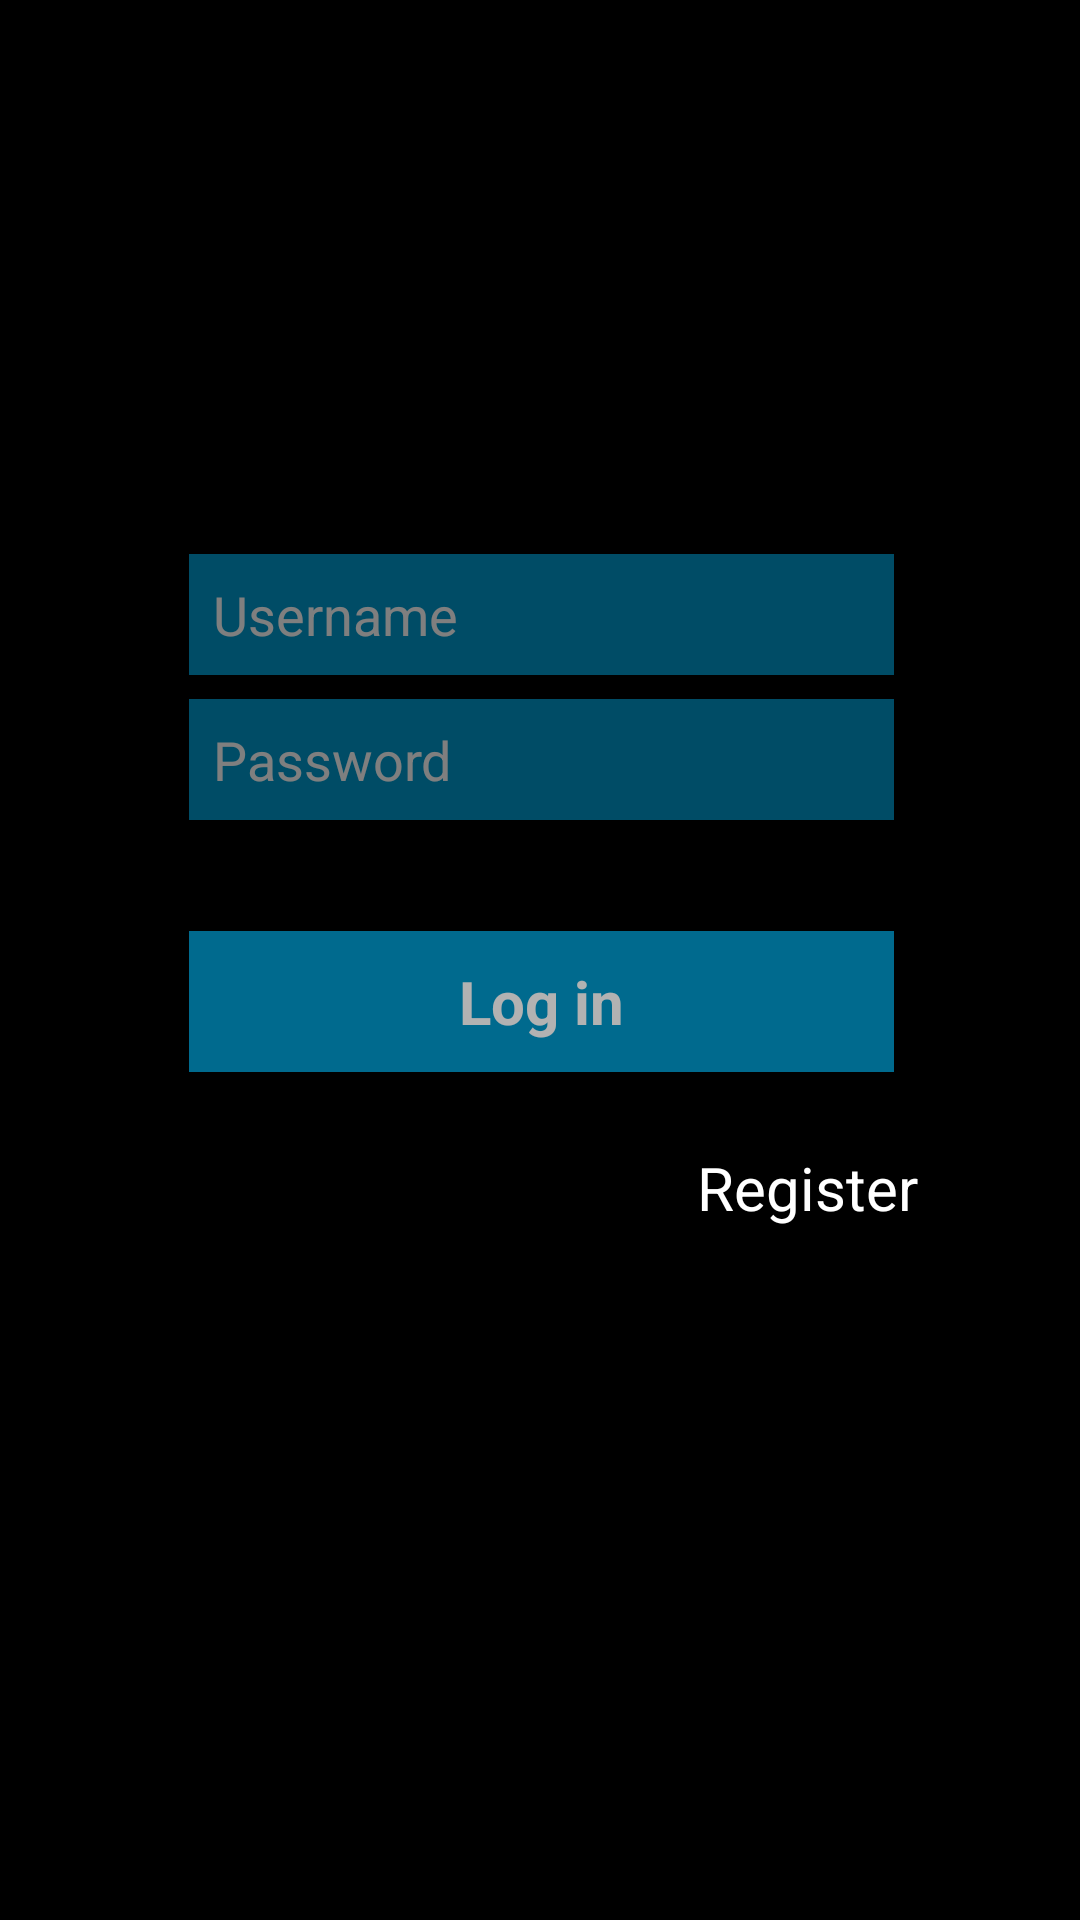

Reconstruct the res/layout file that produces this screen, plus the resources it refers to.
<!-- AndroidManifest.xml: application theme AppTheme -->
<!-- res/layout/activity_login.xml -->
<?xml version="1.0" encoding="utf-8"?>
<android.support.constraint.ConstraintLayout xmlns:android="http://schemas.android.com/apk/res/android"
    xmlns:app="http://schemas.android.com/apk/res-auto"
    android:layout_width="match_parent"
    android:layout_height="match_parent"
    android:background="@android:color/black">

    <ImageView
        android:id="@+id/login_background"
        android:layout_width="match_parent"
        android:layout_height="match_parent"
        android:alpha="0.5"
        android:scaleType="centerCrop" />

    <ImageView
        android:id="@+id/panel_background"
        android:layout_width="251dp"
        android:layout_height="241dp"
        android:layout_marginBottom="8dp"
        android:layout_marginEnd="8dp"
        android:layout_marginLeft="8dp"
        android:layout_marginRight="8dp"
        android:layout_marginStart="8dp"
        android:layout_marginTop="8dp"
        android:alpha="0.5"
        android:background="@android:color/black"
        app:layout_constraintBottom_toBottomOf="parent"
        app:layout_constraintHorizontal_bias="0.504"
        app:layout_constraintLeft_toLeftOf="parent"
        app:layout_constraintRight_toRightOf="parent"
        app:layout_constraintTop_toTopOf="parent"
        app:layout_constraintVertical_bias="0.348" />

    <EditText
        android:id="@+id/login_input"
        android:layout_width="0dp"
        android:layout_height="wrap_content"
        android:layout_marginBottom="8dp"
        android:layout_marginEnd="8dp"
        android:layout_marginLeft="8dp"
        android:layout_marginRight="8dp"
        android:layout_marginStart="8dp"
        android:layout_marginTop="8dp"
        android:alpha="0.5"
        android:background="@android:color/holo_blue_dark"
        android:hint="Username"
        android:imeOptions="actionDone"
        android:maxLines="1"
        android:padding="8dp"
        android:textColor="@android:color/white"
        android:textColorHint="@android:color/white"
        app:layout_constraintBottom_toBottomOf="@+id/panel_background"
        app:layout_constraintHorizontal_bias="0.0"
        app:layout_constraintLeft_toLeftOf="@+id/panel_background"
        app:layout_constraintRight_toRightOf="@+id/panel_background"
        app:layout_constraintTop_toTopOf="@+id/panel_background"
        app:layout_constraintVertical_bias="0.191" />

    <EditText
        android:id="@+id/password_input"
        android:layout_width="0dp"
        android:layout_height="wrap_content"
        android:layout_marginTop="8dp"
        android:alpha="0.5"
        android:background="@android:color/holo_blue_dark"
        android:hint="Password"
        android:imeOptions="actionDone"
        android:maxLines="1"
        android:padding="8dp"
        android:textColor="@android:color/white"
        android:textColorHint="@android:color/white"
        app:layout_constraintHorizontal_bias="0.0"
        app:layout_constraintLeft_toLeftOf="@+id/login_input"
        app:layout_constraintRight_toRightOf="@+id/login_input"
        app:layout_constraintTop_toBottomOf="@+id/login_input" />

    <TextView
        android:id="@+id/login_button"
        android:layout_width="0dp"
        android:layout_height="wrap_content"
        android:layout_marginTop="37dp"
        android:alpha="0.7"
        android:background="@android:color/holo_blue_dark"
        android:padding="10dp"
        android:text="@string/log_in_text"
        android:textAlignment="center"
        android:textColor="@android:color/white"
        android:textSize="20sp"
        android:textStyle="bold"
        app:layout_constraintHorizontal_bias="0.0"
        app:layout_constraintLeft_toLeftOf="@+id/password_input"
        app:layout_constraintRight_toRightOf="@+id/password_input"
        app:layout_constraintTop_toBottomOf="@+id/password_input" />

    <TextView
        android:id="@+id/register_button"
        android:layout_width="wrap_content"
        android:layout_height="wrap_content"
        android:layout_marginTop="0dp"
        android:text="Register"
        android:textColor="@android:color/white"
        android:textSize="20sp"
        app:layout_constraintHorizontal_bias="0.168"
        app:layout_constraintRight_toRightOf="@+id/panel_background"
        app:layout_constraintTop_toBottomOf="@+id/panel_background" />

    <ProgressBar
        android:id="@+id/login_progress_bar"
        style="?android:attr/progressBarStyle"
        android:layout_width="wrap_content"
        android:layout_height="wrap_content"
        android:theme="@style/AppTheme.WhiteAccent"
        android:visibility="gone"
        app:layout_constraintBottom_toBottomOf="@+id/login_button"
        app:layout_constraintLeft_toRightOf="@+id/login_button"
        app:layout_constraintRight_toLeftOf="@+id/login_button"
        app:layout_constraintTop_toTopOf="@+id/login_button" />


</android.support.constraint.ConstraintLayout>
<!-- resources referenced by this layout -->
<resources>
  <string name="log_in_text">Log in</string>
  <style name="AppTheme.WhiteAccent">
          <item name="colorAccent">@android:color/white</item>
      </style>
  <style name="AppTheme" parent="Theme.AppCompat.Light.NoActionBar">
          
          <item name="colorPrimary">@color/colorPrimary</item>
          <item name="colorPrimaryDark">@color/colorPrimaryDark</item>
          <item name="colorAccent">@color/colorAccent</item>
      </style>
  <color name="colorPrimary">#3F51B5</color>
  <color name="colorPrimaryDark">#303F9F</color>
  <color name="colorAccent">#FF4081</color>
</resources>
